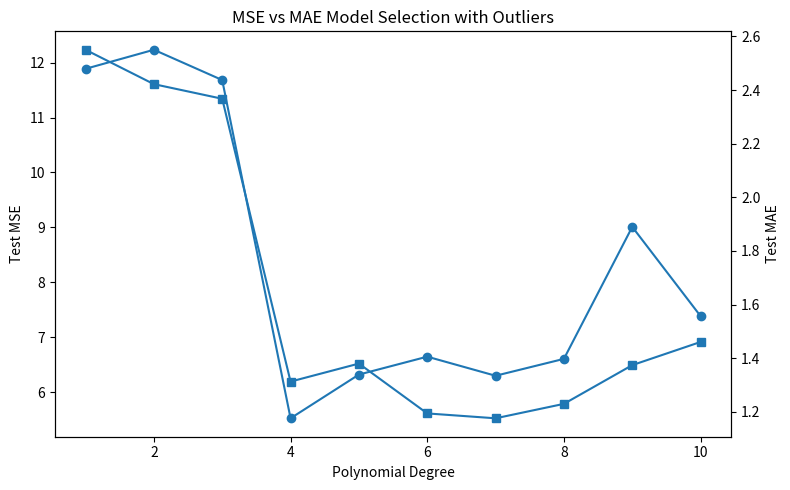

Recreate this plot in Python.
import numpy as np
import matplotlib.pyplot as plt


# 1. Generate nonlinear data
def make_data(n=80, seed=1):
    rng = np.random.default_rng(seed)
    x = rng.uniform(0, 10, n)
    y = 3 * np.sin(x) + 0.3 * x + rng.normal(0, 0.6, n)
    return x, y


# 2. Add outliers to 8% of the data
def add_outliers(y, seed=2):
    rng = np.random.default_rng(seed)
    y = y.copy()

    n_outliers = int(len(y) * 0.08)
    idx = rng.choice(len(y), n_outliers, replace=False)

    y[idx] += rng.choice([-8, 8], n_outliers)

    return y


# 3. Split data: 70% training, 30% testing
def split_data(x, y, seed=3):
    rng = np.random.default_rng(seed)
    idx = rng.permutation(len(x))

    n_test = int(len(x) * 0.3)

    test = idx[:n_test]
    train = idx[n_test:]

    return x[train], y[train], x[test], y[test]


# 4. Fit polynomial regression using least squares
def fit_poly(x, y, degree):
    X = np.vander(x, degree + 1, increasing=True)
    coeffs = np.linalg.lstsq(X, y, rcond=None)[0]
    return coeffs


# 5. Make predictions
def predict(coeffs, x):
    X = np.vander(x, len(coeffs), increasing=True)
    return X @ coeffs


# 6. Evaluation metrics
def mse(y, pred):
    return np.mean((y - pred) ** 2)


def mae(y, pred):
    return np.mean(np.abs(y - pred))


# ------------------------------------------------
# Main experiment
# ------------------------------------------------

degrees = range(1, 11)

# Generate clean data
x, y = make_data()

# Add outliers
y = add_outliers(y)

# Train/test split
x_train, y_train, x_test, y_test = split_data(x, y)

mse_results = []
mae_results = []


# Try polynomial degrees 1 through 10
for degree in degrees:

    coeffs = fit_poly(x_train, y_train, degree)
    pred = predict(coeffs, x_test)

    mse_results.append(mse(y_test, pred))
    mae_results.append(mae(y_test, pred))


# Find the best degree according to each metric
best_mse_degree = np.argmin(mse_results) + 1
best_mae_degree = np.argmin(mae_results) + 1

print("Best degree by MSE:", best_mse_degree)
print("Best degree by MAE:", best_mae_degree)


# ------------------------------------------------
# Plot the results
# ------------------------------------------------

fig, ax1 = plt.subplots(figsize=(8, 5))
ax2 = ax1.twinx()

ax1.plot(degrees, mse_results, marker="o", label="MSE")
ax2.plot(degrees, mae_results, marker="s", label="MAE")

ax1.set_xlabel("Polynomial Degree")
ax1.set_ylabel("Test MSE")
ax2.set_ylabel("Test MAE")

plt.title("MSE vs MAE Model Selection with Outliers")

plt.tight_layout()
plt.savefig("mse_vs_mae.png")
plt.show()
